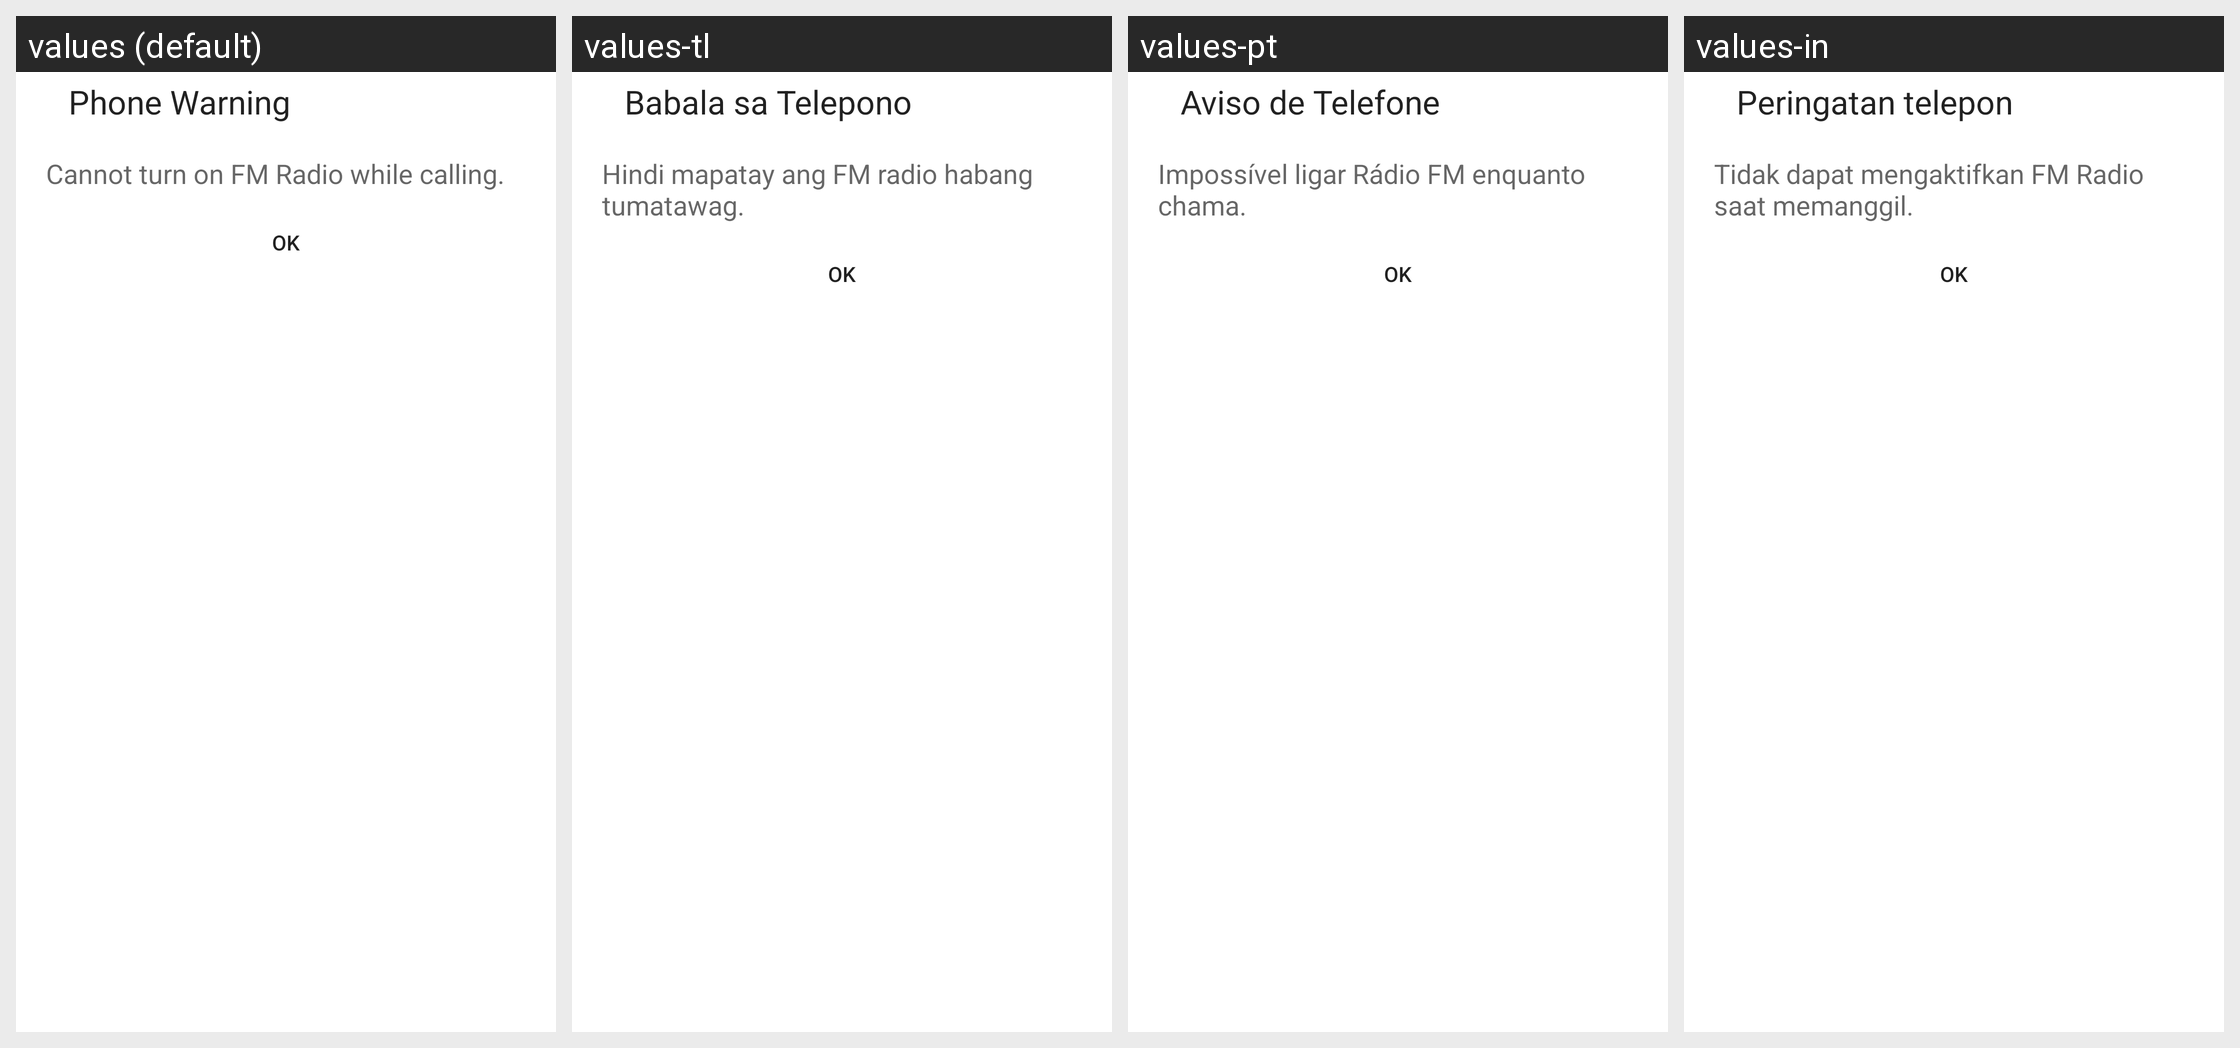

Here is an Android app screen in its default locale and in the app's own translations. Write out the translated-string differences for the strings that appear on this screen.
Android screen res/layout/phone_alert_dialog.xml rendered under 4 locales, left to right: values (default), values-tl, values-pt, values-in. Device: Nexus 5 (rendered at 1080×1920; each locale shown at half size, 540×960, under a caption strip naming it); theme Theme.MaterialComponents.DayNight.NoActionBar.
Other locales in the repository, not shown: values-am, values-ar, values-bn, values-bo, values-ce, values-cs, values-da, values-de, values-el, values-es, values-fa, values-fr, values-gu, values-ha, values-hi, values-it, values-km, values-lo, values-ms, values-my, values-nl, values-pa-rIN, values-pl, values-ro, values-ru, values-sl, values-sw, values-ta, values-te, values-th, values-tr, values-ug, values-uk, values-ur, values-vi, values-zh-rCN, values-zh-rTW.
Strings drawn on this screen, with the default value and each locale's value (text and hints the layout hard-codes, and strings that could not be matched under every locale, appear in the picture but are not listed):

phone_title
  values: Phone Warning
  values-tl: Babala sa Telepono
  values-pt: Aviso de Telefone
  values-in: Peringatan telepon

phone_message
  values: Cannot turn on FM Radio while calling.
  values-tl: Hindi mapatay ang FM radio habang tumatawag.
  values-pt: Impossível ligar Rádio FM enquanto chama.
  values-in: Tidak dapat mengaktifkan FM Radio saat memanggil.

bt_ok
  values: OK
  values-tl: OK
  values-pt: OK
  values-in: OK
